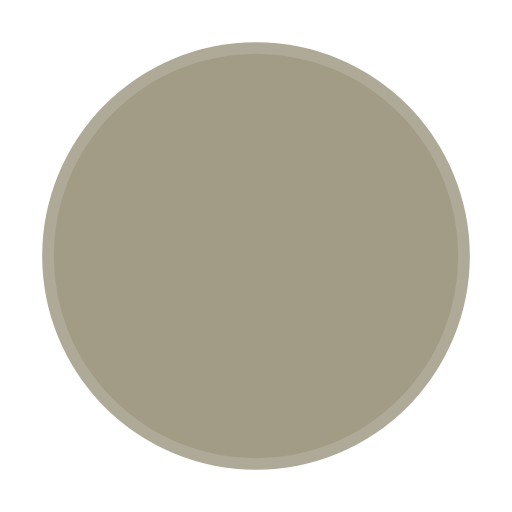
t = 0.00 s
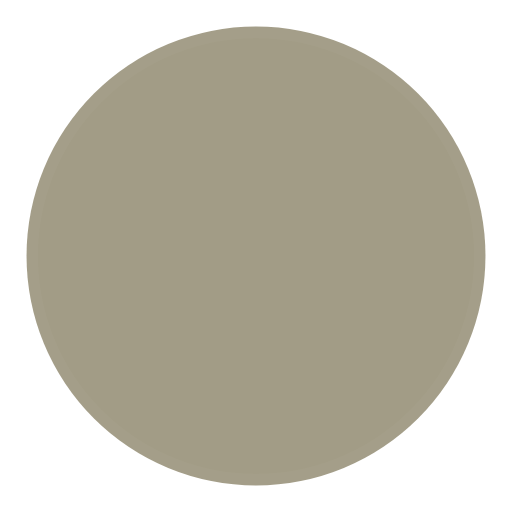
t = 0.45 s
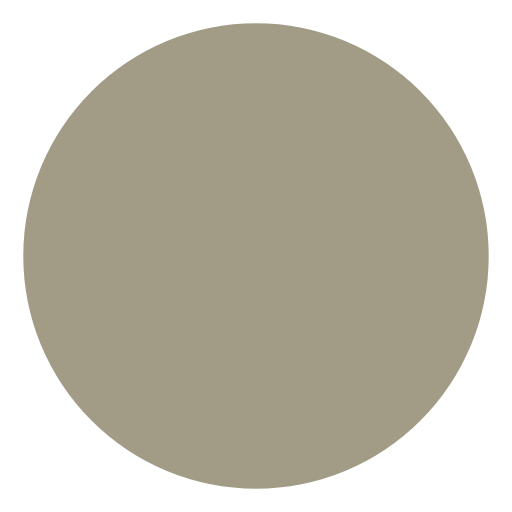
t = 0.90 s
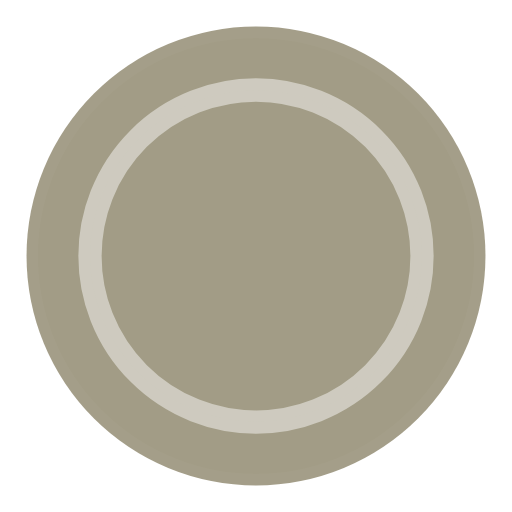
t = 1.35 s

The animated SVG that drew these frames (rendered in a browser with its animation timeline set to each time). Animation: 4 SMIL elements (animate=4); one cycle of 1.80 s, repeats indefinitely.

<?xml version="1.0" encoding="utf-8"?>
<!-- Generator: Adobe Illustrator 16.0.4, SVG Export Plug-In . SVG Version: 6.00 Build 0)  -->
<!DOCTYPE svg PUBLIC "-//W3C//DTD SVG 1.1//EN" "http://www.w3.org/Graphics/SVG/1.1/DTD/svg11.dtd">
<svg version="1.1" id="レイヤー_1" xmlns="http://www.w3.org/2000/svg" xmlns:xlink="http://www.w3.org/1999/xlink" x="0px"
	 y="0px" width="44px" height="44px" viewBox="0 0 44 44" enable-background="new 0 0 44 44" xml:space="preserve">
<g>
	<circle fill="#A29C86" stroke="#FFFFFF" stroke-width="2" cx="22" cy="22" r="1">
	
		<animate  fill="remove" restart="always" additive="replace" accumulate="none" repeatCount="indefinite" calcMode="spline" values="1; 20" dur="1.8s" begin="0s" attributeName="r" keySplines="0.165, 0.84, 0.44, 1" keyTimes="0; 1">
		</animate>
	
		<animate  fill="remove" restart="always" additive="replace" accumulate="none" repeatCount="indefinite" calcMode="spline" values="1; 0" dur="1.8s" begin="0s" attributeName="stroke-opacity" keySplines="0.3, 0.61, 0.355, 1" keyTimes="0; 1">
		</animate>
	</circle>
	<circle fill="#A29C86" stroke="#FFFFFF" stroke-width="2" cx="22" cy="22" r="1">
	
		<animate  fill="remove" restart="always" additive="replace" accumulate="none" repeatCount="indefinite" calcMode="spline" values="1; 20" dur="1.8s" begin="-0.9s" attributeName="r" keySplines="0.165, 0.84, 0.44, 1" keyTimes="0; 1">
		</animate>
	
		<animate  fill="remove" restart="always" additive="replace" accumulate="none" repeatCount="indefinite" calcMode="spline" values="1; 0" dur="1.8s" begin="-0.9s" attributeName="stroke-opacity" keySplines="0.3, 0.61, 0.355, 1" keyTimes="0; 1">
		</animate>
	</circle>
</g>
</svg>
